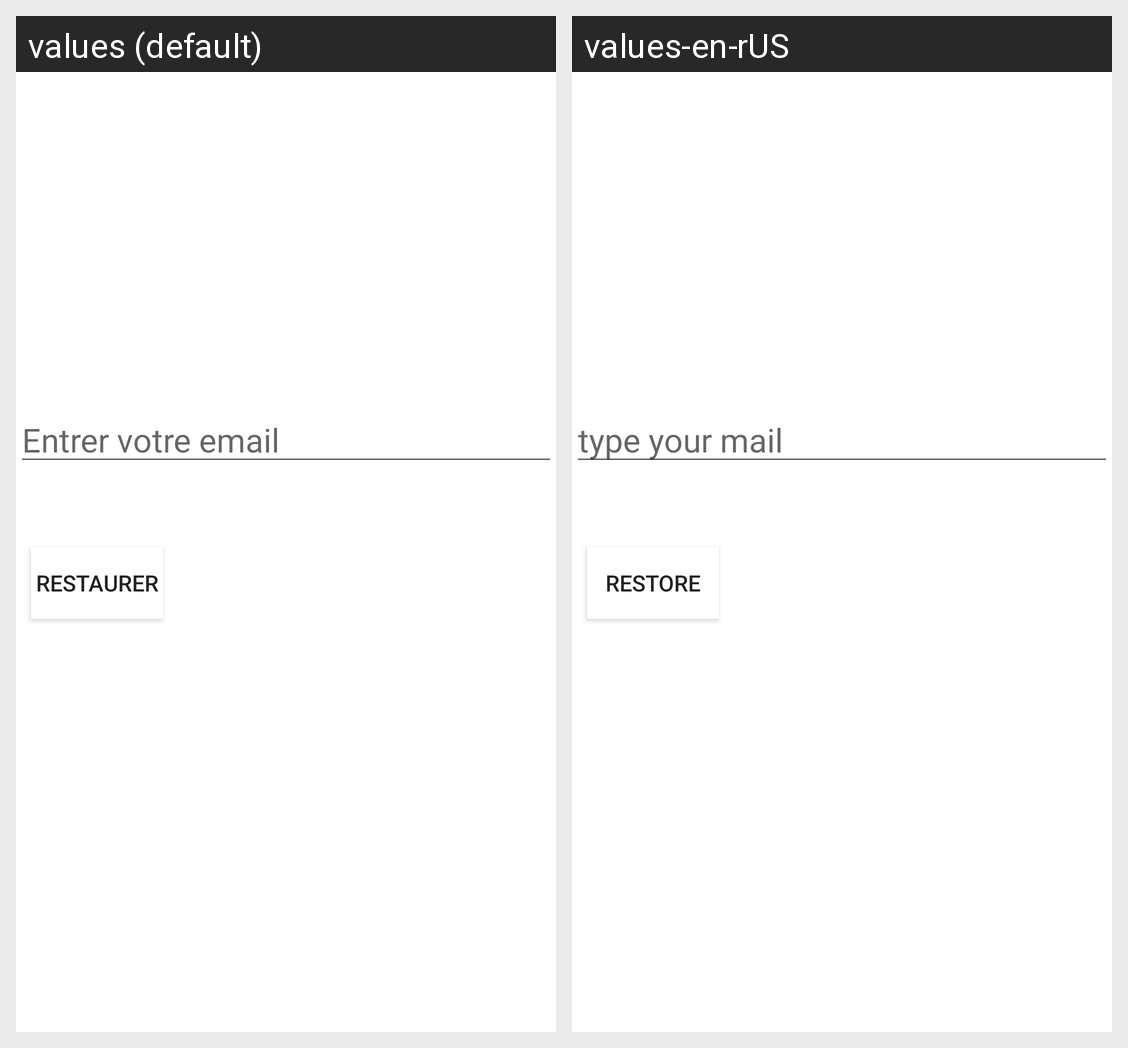

Locale-by-locale string values for the Android screen shown in this grid:
Android screen res/layout/activity_ress.xml rendered under 2 locales, left to right: values (default), values-en-rUS. Device: Nexus 5 (rendered at 1080×1920; each locale shown at half size, 540×960, under a caption strip naming it); theme Theme.Covidd_Encyclopedia.
Strings drawn on this screen, with the default value and each locale's value (text and hints the layout hard-codes, and strings that could not be matched under every locale, appear in the picture but are not listed):

entrer_votre_email
  values: Entrer votre email
  values-en-rUS: type your mail

restaurer
  values: Restaurer
  values-en-rUS: restore
